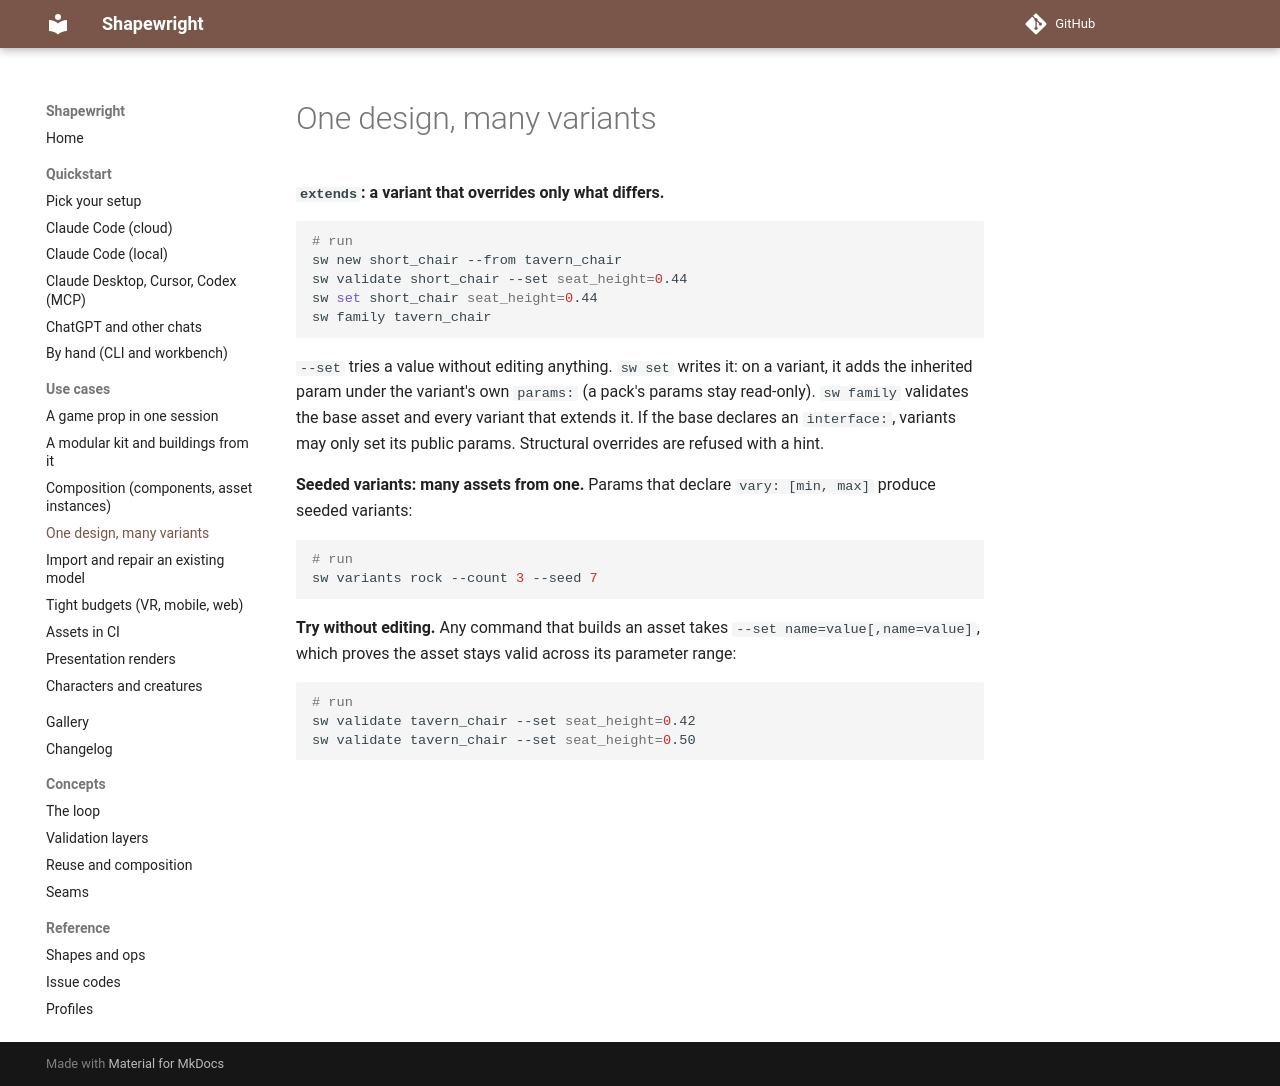

repository: billtruong003/ShapeWright · page: use-cases/variants/index.html · generator: mkdocs

# One design, many variants

**`extends`: a variant that overrides only what differs.**

```bash
# run
sw new short_chair --from tavern_chair
sw validate short_chair --set seat_height=0.44
sw set short_chair seat_height=0.44
sw family tavern_chair
```

`--set` tries a value without editing anything. `sw set` writes it: on a variant, it adds the inherited param under the variant's own `params:` (a pack's params stay read-only). `sw family` validates the base asset and every variant that extends it. If the base declares an `interface:`, variants may only set its public params. Structural overrides are refused with a hint.

**Seeded variants: many assets from one.** Params that declare `vary: [min, max]` produce seeded variants:

```bash
# run
sw variants rock --count 3 --seed 7
```

**Try without editing.** Any command that builds an asset takes `--set name=value[,name=value]`, which proves the asset stays valid across its parameter range:

```bash
# run
sw validate tavern_chair --set seat_height=0.42
sw validate tavern_chair --set seat_height=0.50
```
